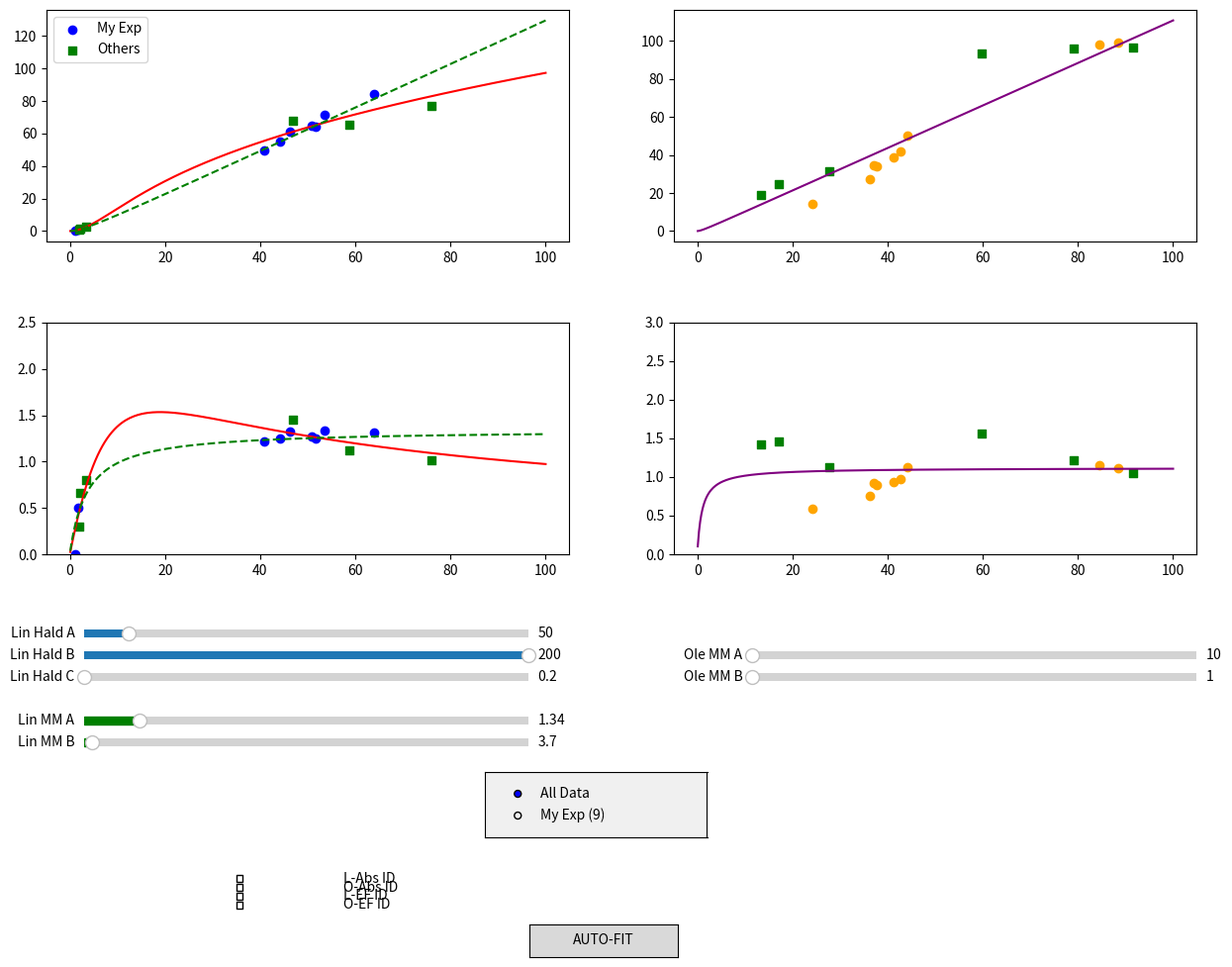

This chart was generated by the following Python code:
import matplotlib.pyplot as plt
import numpy as np
from matplotlib.widgets import Slider, Button, CheckButtons, RadioButtons
from scipy.optimize import curve_fit

# --- 1. Данные ---
samples = ['2233', '2699', '2776', '3110', '3384', '3599', '3675', '3714', 'Buzuluk', 
           'Commodity', 'High linoleic', 'High oleic', 'High palmitic, high linoleic', 
           'High palmitic, high oleic', 'High stearic, high oleic']

L_sn123_all = np.array([40.9, 46.2, 44.2, 1.1, 53.5, 1.8, 51.7, 50.8, 64.0, 58.7, 76.0, 2.1, 46.8, 3.5, 2.0])
L_2_all     = np.array([49.8, 61.1, 55.2, 0.0, 71.5, 0.9, 64.5, 64.6, 84.1, 65.7, 76.9, 1.4, 67.8, 2.8, 0.6])
O_sn123_all = np.array([44.1, 41.3, 42.8, 84.6, 36.2, 88.5, 37.1, 37.7, 24.1, 27.8, 13.3, 91.5, 17.1, 59.8, 79.1])
O_2_all     = np.array([50.0, 38.6, 41.9, 97.9, 27.5, 98.9, 34.4, 33.9, 14.3, 31.5, 18.9, 96.6, 24.9, 93.4, 95.9])

n_orig = 9
with np.errstate(divide='ignore', invalid='ignore'):
    EF_L_all = L_2_all / L_sn123_all
    EF_O_all = O_2_all / O_sn123_all

# --- 2. Модели ---
def smooth_haldane_ef(x, A, B, C):
    x_safe = np.maximum(x, 1e-6)
    return (A * x_safe) / (B + x_safe + (x_safe**1.5 / C))

def michaelis_ef_growing(x, A, B): return (A * x) / (B + x)

# --- 3. Исправленная функция подбора ---
def perform_fit(use_all=True):
    idx_L = np.isfinite(EF_L_all)
    idx_O = np.isfinite(EF_O_all)
    if not use_all:
        mask = np.zeros_like(EF_L_all, dtype=bool)
        mask[:n_orig] = True
        idx_L &= mask
        idx_O &= mask
    
    # Haldane Linoleic
    try:
        pL, _ = curve_fit(smooth_haldane_ef, L_sn123_all[idx_L], EF_L_all[idx_L], 
                          p0=[100, 20, 20], bounds=([1, 0.1, 0.1], [500, 200, 200]))
    except: pL = [100, 20, 20]
    
    # MM Growing Linoleic
    try:
        pL_mm, _ = curve_fit(michaelis_ef_growing, L_sn123_all[idx_L], EF_L_all[idx_L], 
                             p0=[2.0, 10.0], bounds=([0.1, 0.1], [10, 300]))
    except: pL_mm = [2.0, 10.0]
    
    # MM Fading Oleic
    try:
        pO, _ = curve_fit(michaelis_ef_growing, O_sn123_all[idx_O], EF_O_all[idx_O], 
                          p0=[150, 50], bounds=([1, 1], [500, 300]))
    except: pO = [150, 50]
    
    return pL, pL_mm, pO

# Первичный расчет
best_h, best_mm, best_o = perform_fit(use_all=True)

# --- 4. Графики ---
x_range = np.linspace(0.1, 100, 400)
fig, axs = plt.subplots(2, 2, figsize=(15, 11))
plt.subplots_adjust(bottom=0.38, hspace=0.35, wspace=0.2)
(ax_L_abs, ax_O_abs), (ax_L_ef, ax_O_ef) = axs

def create_labels(ax, x, y, labels):
    return [ax.text(x[i], y[i], labels[i], fontsize=7, visible=False, fontweight='bold') for i in range(len(labels))]

texts_list = [create_labels(ax_L_abs, L_sn123_all, L_2_all, samples),
              create_labels(ax_O_abs, O_sn123_all, O_2_all, samples),
              create_labels(ax_L_ef, L_sn123_all, EF_L_all, samples),
              create_labels(ax_O_ef, O_sn123_all, EF_O_all, samples)]

# Отрисовка
ax_L_abs.scatter(L_sn123_all[:n_orig], L_2_all[:n_orig], c='blue', label='My Exp')
ax_L_abs.scatter(L_sn123_all[n_orig:], L_2_all[n_orig:], c='green', marker='s', label='Others')
line_L_abs, = ax_L_abs.plot(x_range, x_range * smooth_haldane_ef(x_range, *best_h), 'r-')
line_L_abs_mm, = ax_L_abs.plot(x_range, x_range * michaelis_ef_growing(x_range, *best_mm), 'g--')
ax_L_abs.legend()

ax_L_ef.scatter(L_sn123_all[:n_orig], EF_L_all[:n_orig], c='blue')
ax_L_ef.scatter(L_sn123_all[n_orig:], EF_L_all[n_orig:], c='green', marker='s')
line_L_ef, = ax_L_ef.plot(x_range, smooth_haldane_ef(x_range, *best_h), 'r-')
line_L_ef_mm, = ax_L_ef.plot(x_range, michaelis_ef_growing(x_range, *best_mm), 'g--')
ax_L_ef.set_ylim(0, 2.5)

ax_O_abs.scatter(O_sn123_all[:n_orig], O_2_all[:n_orig], c='orange')
ax_O_abs.scatter(O_sn123_all[n_orig:], O_2_all[n_orig:], c='green', marker='s')
line_O_abs, = ax_O_abs.plot(x_range, x_range * michaelis_ef_growing(x_range, *best_o), 'purple')

ax_O_ef.scatter(O_sn123_all[:n_orig], EF_O_all[:n_orig], c='orange')
ax_O_ef.scatter(O_sn123_all[n_orig:], EF_O_all[n_orig:], c='green', marker='s')
line_O_ef, = ax_O_ef.plot(x_range, michaelis_ef_growing(x_range, *best_o), 'purple')
ax_O_ef.set_ylim(0, 3.0)

# --- 5. Виджеты ---
# Добавлен параметр valstep=0.01 для всех слайдеров
s_AL = Slider(plt.axes([0.15, 0.30, 0.3, 0.015]), 'Lin Hald A', 0, 500, valinit=best_h[0], valstep=0.01)
s_BL = Slider(plt.axes([0.15, 0.28, 0.3, 0.015]), 'Lin Hald B', 1, 200, valinit=best_h[1], valstep=0.01)
s_CL = Slider(plt.axes([0.15, 0.26, 0.3, 0.015]), 'Lin Hald C', 0.1, 500, valinit=best_h[2], valstep=0.01)
s_AL_MM = Slider(plt.axes([0.15, 0.22, 0.3, 0.015]), 'Lin MM A', 0.1, 10, valinit=best_mm[0], color='green', valstep=0.01)
s_BL_MM = Slider(plt.axes([0.15, 0.20, 0.3, 0.015]), 'Lin MM B', 0.1, 200, valinit=best_mm[1], color='green', valstep=0.01)
s_AO = Slider(plt.axes([0.60, 0.28, 0.3, 0.015]), 'Ole MM A', 10, 500, valinit=best_o[0], color='salmon', valstep=0.01)
s_BO = Slider(plt.axes([0.60, 0.26, 0.3, 0.015]), 'Ole MM B', 1, 300, valinit=best_o[1], color='salmon', valstep=0.01)

radio_ax = plt.axes([0.42, 0.12, 0.15, 0.06], facecolor='#f0f0f0')
radio = RadioButtons(radio_ax, ('All Data', 'My Exp (9)'))

rax = plt.axes([0.15, 0.05, 0.7, 0.04], frameon=False)
check = CheckButtons(rax, ('L-Abs ID', 'O-Abs ID', 'L-EF ID', 'O-EF ID'), (False, False, False, False))

btn_res = Button(plt.axes([0.45, 0.01, 0.1, 0.03]), 'AUTO-FIT')

def update(val):
    line_L_ef.set_ydata(smooth_haldane_ef(x_range, s_AL.val, s_BL.val, s_CL.val))
    line_L_abs.set_ydata(x_range * smooth_haldane_ef(x_range, s_AL.val, s_BL.val, s_CL.val))
    line_L_ef_mm.set_ydata(michaelis_ef_growing(x_range, s_AL_MM.val, s_BL_MM.val))
    line_L_abs_mm.set_ydata(x_range * michaelis_ef_growing(x_range, s_AL_MM.val, s_BL_MM.val))
    line_O_ef.set_ydata(michaelis_ef_growing(x_range, s_AO.val, s_BO.val))
    line_O_abs.set_ydata(x_range * michaelis_ef_growing(x_range, s_AO.val, s_BO.val))
    fig.canvas.draw_idle()

def apply_fit(event):
    bh, bmm, bo = perform_fit(use_all=(radio.value_selected == 'All Data'))
    s_AL.set_val(bh[0]); s_BL.set_val(bh[1]); s_CL.set_val(bh[2])
    s_AL_MM.set_val(bmm[0]); s_BL_MM.set_val(bmm[1])
    s_AO.set_val(bo[0]); s_BO.set_val(bo[1])

btn_res.on_clicked(apply_fit)
check.on_clicked(lambda lab: [ [t.set_visible(not t.get_visible()) for t in texts_list[i]] 
                               for i, l in enumerate(['L-Abs ID', 'O-Abs ID', 'L-EF ID', 'O-EF ID']) if l==lab ] and fig.canvas.draw_idle())
for s in [s_AL, s_BL, s_CL, s_AL_MM, s_BL_MM, s_AO, s_BO]: s.on_changed(update)

plt.show()
